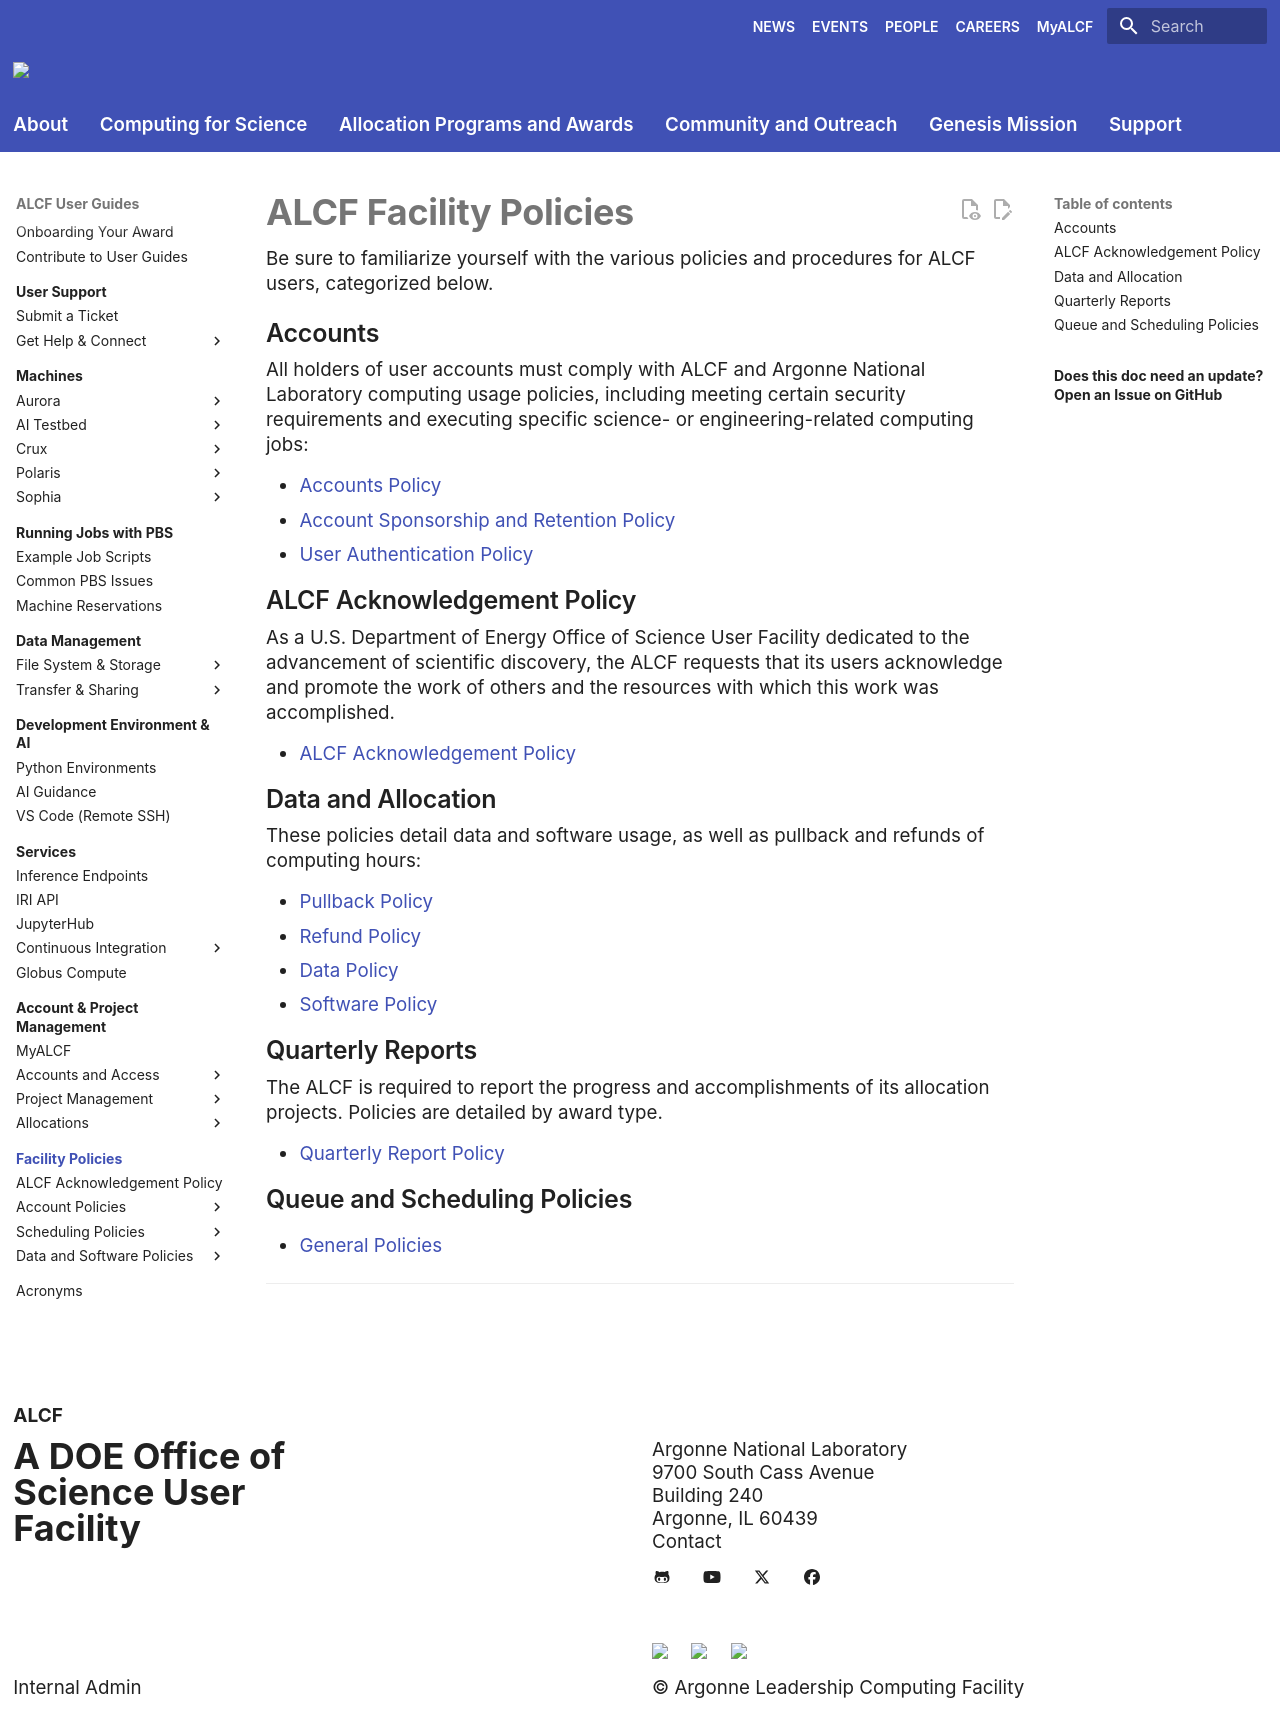

repository: argonne-lcf/user-guides · page: policies/index.html · generator: mkdocs

# ALCF Facility Policies

Be sure to familiarize yourself with the various policies and procedures for ALCF users, categorized below.

## Accounts

All holders of user accounts must comply with ALCF and Argonne National Laboratory computing usage policies, including meeting certain security requirements and executing specific science- or engineering-related computing jobs:

- [Accounts Policy](accounts/index.md)
- [Account Sponsorship and Retention Policy](accounts/account-sponsorship-retention-policy.md)
- [User Authentication Policy](accounts/user-authentication-policy.md)

## ALCF Acknowledgement Policy

As a U.S. Department of Energy Office of Science User Facility dedicated to the advancement of scientific discovery, the ALCF requests that its users acknowledge and promote the work of others and the resources with which this work was accomplished.

- [ALCF Acknowledgement Policy](alcf-acknowledgement-policy.md)

## Data and Allocation

These policies detail data and software usage, as well as pullback and refunds of computing hours:

- [Pullback Policy](queue-scheduling/pullback-policy.md)
- [Refund Policy](queue-scheduling/refund-policy.md)
- [Data Policy](data-and-software-policies/data-policy.md)
- [Software Policy](data-and-software-policies/software-policy.md)

## Quarterly Reports

The ALCF is required to report the progress and accomplishments of its allocation projects. Policies are detailed by award type.

- [Quarterly Report Policy](../account-project-management/project-management/project-reports.md)

## Queue and Scheduling Policies

- [General Policies](queue-scheduling/index.md)

---
